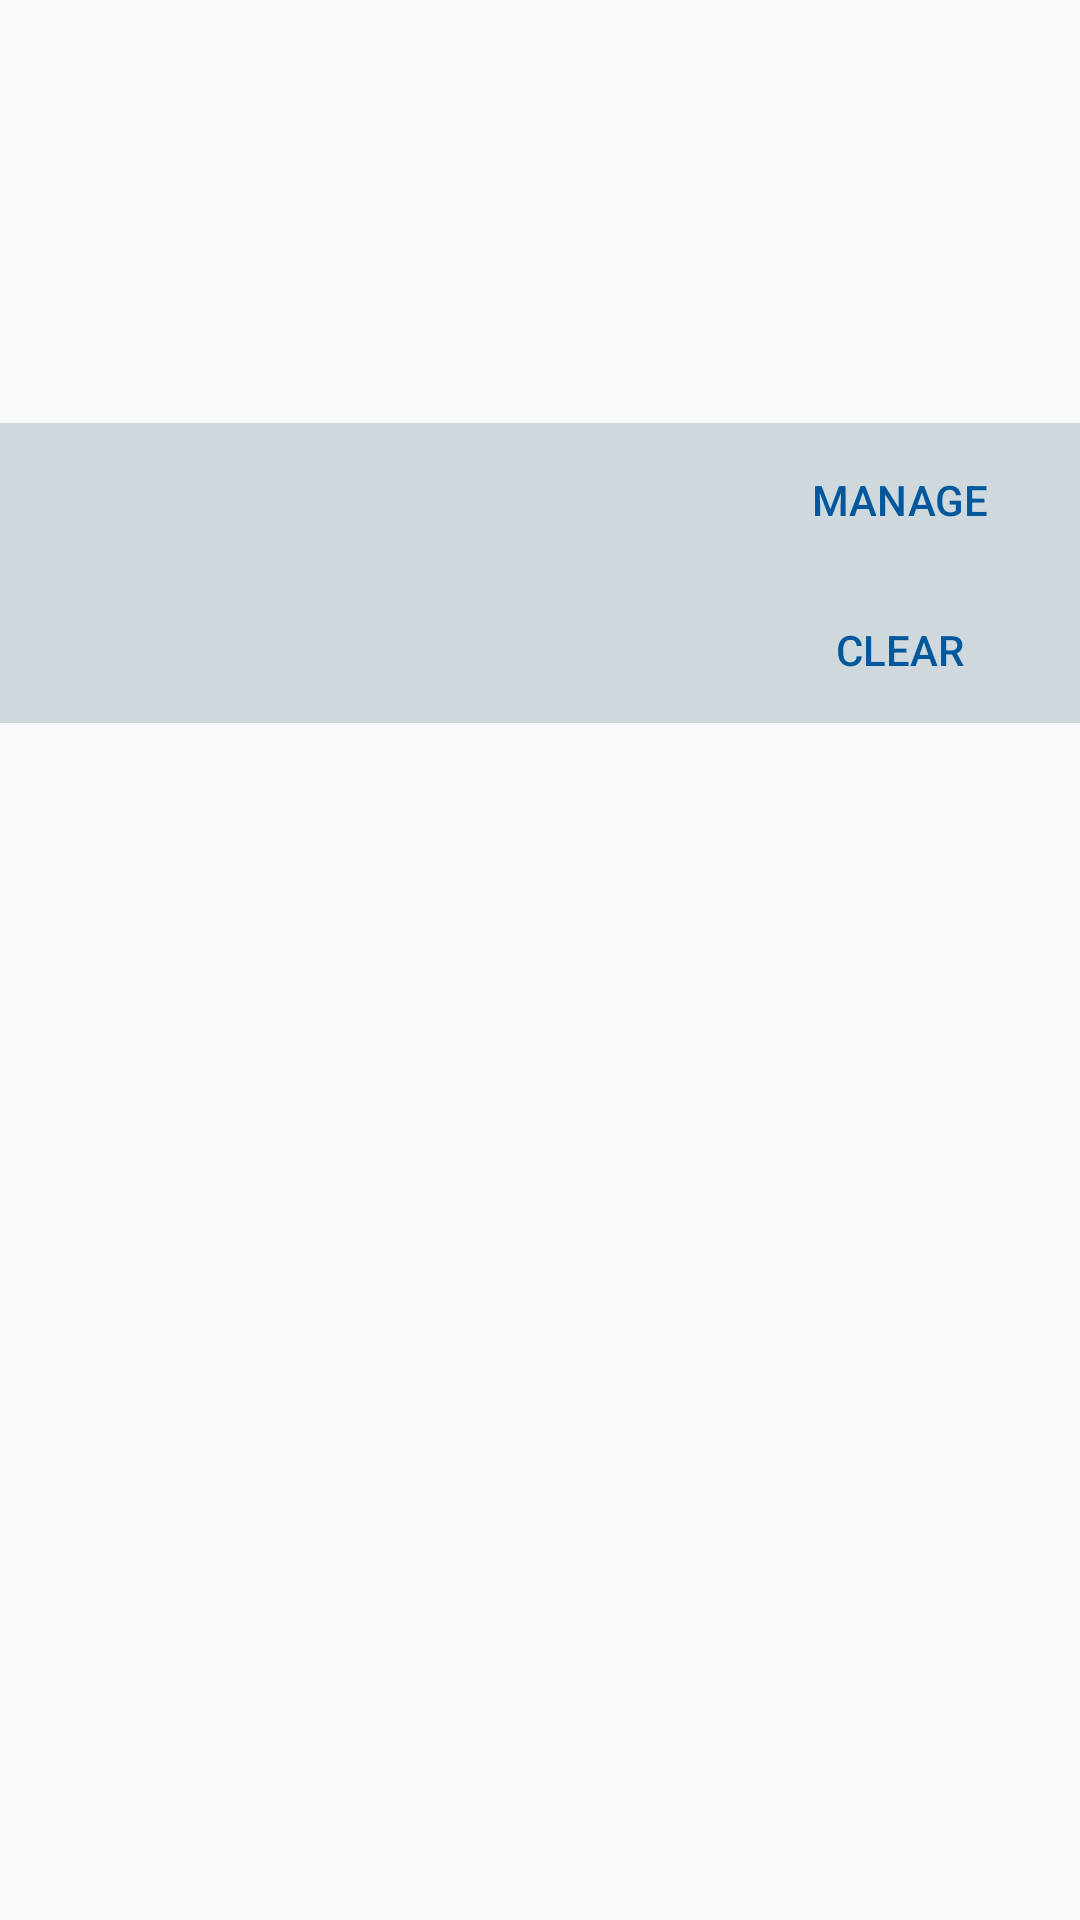

Android layout source for this screen:
<!-- AndroidManifest.xml: application theme AppTheme.Base -->
<!-- res/layout/activity_search.xml -->
<?xml version="1.0" encoding="utf-8"?>

<LinearLayout xmlns:android="http://schemas.android.com/apk/res/android"
    xmlns:app="http://schemas.android.com/apk/res-auto"
    xmlns:tools="http://schemas.android.com/tools"
    android:layout_width="match_parent"
    android:layout_height="match_parent"
    android:orientation="vertical">

    <LinearLayout
        android:layout_width="match_parent"
        android:layout_height="70dp"
        android:orientation="horizontal">

        <ImageView
            android:id="@+id/user_thumbnail"
            android:layout_width="wrap_content"
            android:layout_height="wrap_content"
            android:layout_gravity="left|center_vertical"
            android:layout_marginEnd="@dimen/half_margin"
            android:layout_marginStart="@dimen/standard_margin"
            android:background="@drawable/circle"
            android:contentDescription="@string/user"
            app:srcCompat="@drawable/ic_person" />

        <TextView
            android:id="@+id/search_user_text"
            android:layout_width="wrap_content"
            android:layout_height="wrap_content"
            android:layout_gravity="center_vertical"
            android:maxLines="1"
            android:textSize="@dimen/normal_text_size"
            android:textStyle="bold"
            tools:text="@string/search_user_label" />

        <View
            android:layout_width="0dp"
            android:layout_height="match_parent"
            android:layout_weight="1" />

        <TextView
            android:layout_width="wrap_content"
            android:layout_height="wrap_content"
            android:layout_gravity="center_vertical"
            android:layout_marginEnd="@dimen/half_margin"
            android:textSize="@dimen/normal_text_size"
            tools:text=">" />
    </LinearLayout>

    <View
        android:layout_width="match_parent"
        android:layout_height="1dp"
        android:background="?attr/divider" />

    <LinearLayout
        android:layout_width="match_parent"
        android:layout_height="70dp"
        android:orientation="horizontal">

        <ImageView
            android:id="@+id/group_thumbnail"
            android:layout_width="wrap_content"
            android:layout_height="wrap_content"
            android:layout_gravity="left|center_vertical"
            android:layout_marginEnd="@dimen/half_margin"
            android:layout_marginStart="@dimen/standard_margin"
            android:background="@drawable/circle"
            android:contentDescription="@string/user"
            app:srcCompat="@drawable/ic_group" />

        <TextView
            android:id="@+id/search_group_text"
            android:layout_width="wrap_content"
            android:layout_height="wrap_content"
            android:layout_gravity="center_vertical"
            android:maxLines="1"
            android:textSize="@dimen/normal_text_size"
            android:textStyle="bold"
            tools:text="@string/search_group_label" />

        <View
            android:layout_width="0dp"
            android:layout_height="match_parent"
            android:layout_weight="1" />

        <TextView
            android:layout_width="wrap_content"
            android:layout_height="wrap_content"
            android:layout_gravity="center_vertical"
            android:layout_marginEnd="@dimen/half_margin"
            android:textSize="@dimen/normal_text_size"
            tools:text=">" />
    </LinearLayout>

    <LinearLayout
        android:layout_width="match_parent"
        android:layout_height="50dp"
        android:orientation="horizontal"
        android:padding="@dimen/standard_margin"
        android:background="@color/segment_background">

        <TextView
            android:layout_width="wrap_content"
            android:layout_height="wrap_content"
            android:layout_gravity="center_vertical"
            android:textSize="@dimen/normal_text_size"
            tools:text="@string/saved_searches" />

        <View
            android:layout_width="0dp"
            android:layout_height="match_parent"
            android:layout_weight="1"/>

        <Button
            android:id="@+id/btn_manage"
            android:layout_width="wrap_content"
            android:layout_height="wrap_content"
            android:background="@null"
            android:textColor="@color/divider_button_text"
            android:text="@string/manage" />
    </LinearLayout>

    <ListView
        android:id="@+id/lv_saved_searches"
        android:layout_width="0dp"
        android:layout_height="0dp"
        app:layout_constraintBottom_toBottomOf="parent"
        app:layout_constraintEnd_toEndOf="parent"
        app:layout_constraintStart_toStartOf="parent"
        app:layout_constraintTop_toTopOf="parent" />

    <LinearLayout
        android:layout_width="match_parent"
        android:layout_height="50dp"
        android:orientation="horizontal"
        android:padding="@dimen/standard_margin"
        android:background="@color/segment_background">

        <TextView
            android:layout_width="wrap_content"
            android:layout_height="wrap_content"
            android:layout_gravity="center_vertical"
            android:textSize="@dimen/normal_text_size"
            tools:text="@string/recent_searches" />

        <View
            android:layout_width="0dp"
            android:layout_height="match_parent"
            android:layout_weight="1"/>

        <Button
            android:id="@+id/btn_clear"
            android:layout_width="wrap_content"
            android:layout_height="wrap_content"
            android:background="@null"
            android:textColor="@color/divider_button_text"
            android:text="@string/clear" />
    </LinearLayout>


    <ListView
        android:id="@+id/lv_recent_search"
        android:layout_width="0dp"
        android:layout_height="0dp"
        app:layout_constraintBottom_toBottomOf="parent"
        app:layout_constraintEnd_toEndOf="parent"
        app:layout_constraintStart_toStartOf="parent"
        app:layout_constraintTop_toTopOf="parent" />

</LinearLayout>
<!-- resources referenced by this layout -->
<resources>
  <color name="divider_button_text">@color/light_blue_900</color>
  <color name="segment_background">@color/blue_grey_100</color>
  <dimen name="half_margin">8dp</dimen>
  <dimen name="normal_text_size">16sp</dimen>
  <dimen name="standard_margin">16dp</dimen>
  <!-- drawable circle (drawable) -->
  <?xml version="1.0" encoding="utf-8"?>
  
  <shape xmlns:android="http://schemas.android.com/apk/res/android"
      android:innerRadius="0dp"
      android:shape="ring"
      android:thicknessRatio="1.9"
      android:useLevel="false" >
      <solid android:color="@android:color/transparent" />
  
      <stroke
          android:width="10dp"
          android:color="@android:color/transparent" />
  </shape>
  <!-- drawable ic_group (drawable) -->
  <vector android:height="24dp" android:tint="#7B7B7B"
      android:viewportHeight="24.0" android:viewportWidth="24.0"
      android:width="24dp" xmlns:android="http://schemas.android.com/apk/res/android">
      <path android:fillColor="#FF000000" android:pathData="M16,11c1.66,0 2.99,-1.34 2.99,-3S17.66,5 16,5c-1.66,0 -3,1.34 -3,3s1.34,3 3,3zM8,11c1.66,0 2.99,-1.34 2.99,-3S9.66,5 8,5C6.34,5 5,6.34 5,8s1.34,3 3,3zM8,13c-2.33,0 -7,1.17 -7,3.5L1,19h14v-2.5c0,-2.33 -4.67,-3.5 -7,-3.5zM16,13c-0.29,0 -0.62,0.02 -0.97,0.05 1.16,0.84 1.97,1.97 1.97,3.45L17,19h6v-2.5c0,-2.33 -4.67,-3.5 -7,-3.5z"/>
  </vector>
  <string name="clear">Clear</string>
  <string name="manage">Manage</string>
  <string name="recent_searches">Recent searches</string>
  <string name="saved_searches">Saved Searches</string>
  <string name="search_group_label">Search group instead</string>
  <string name="search_user_label">Search user instead</string>
  <string name="user">user</string>
  <style name="AppTheme.Base" parent="Theme.AppCompat.Light.NoActionBar">
          <item name="colorPrimary">@color/primary_dark</item>
          <item name="colorPrimaryDark">@color/primary_dark</item>
          <item name="colorAccent">@color/primary</item>
          <item name="android:windowNoTitle">true</item>
          <item name="windowActionBar">false</item>
          <item name="android:windowActionBarOverlay">false</item>
      </style>
  <color name="light_blue_900">#01579B</color>
  <color name="blue_grey_100">#CFD8DC</color>
  <color name="primary_dark">#D32F2F</color>
  <color name="primary">#F44336</color>
</resources>
